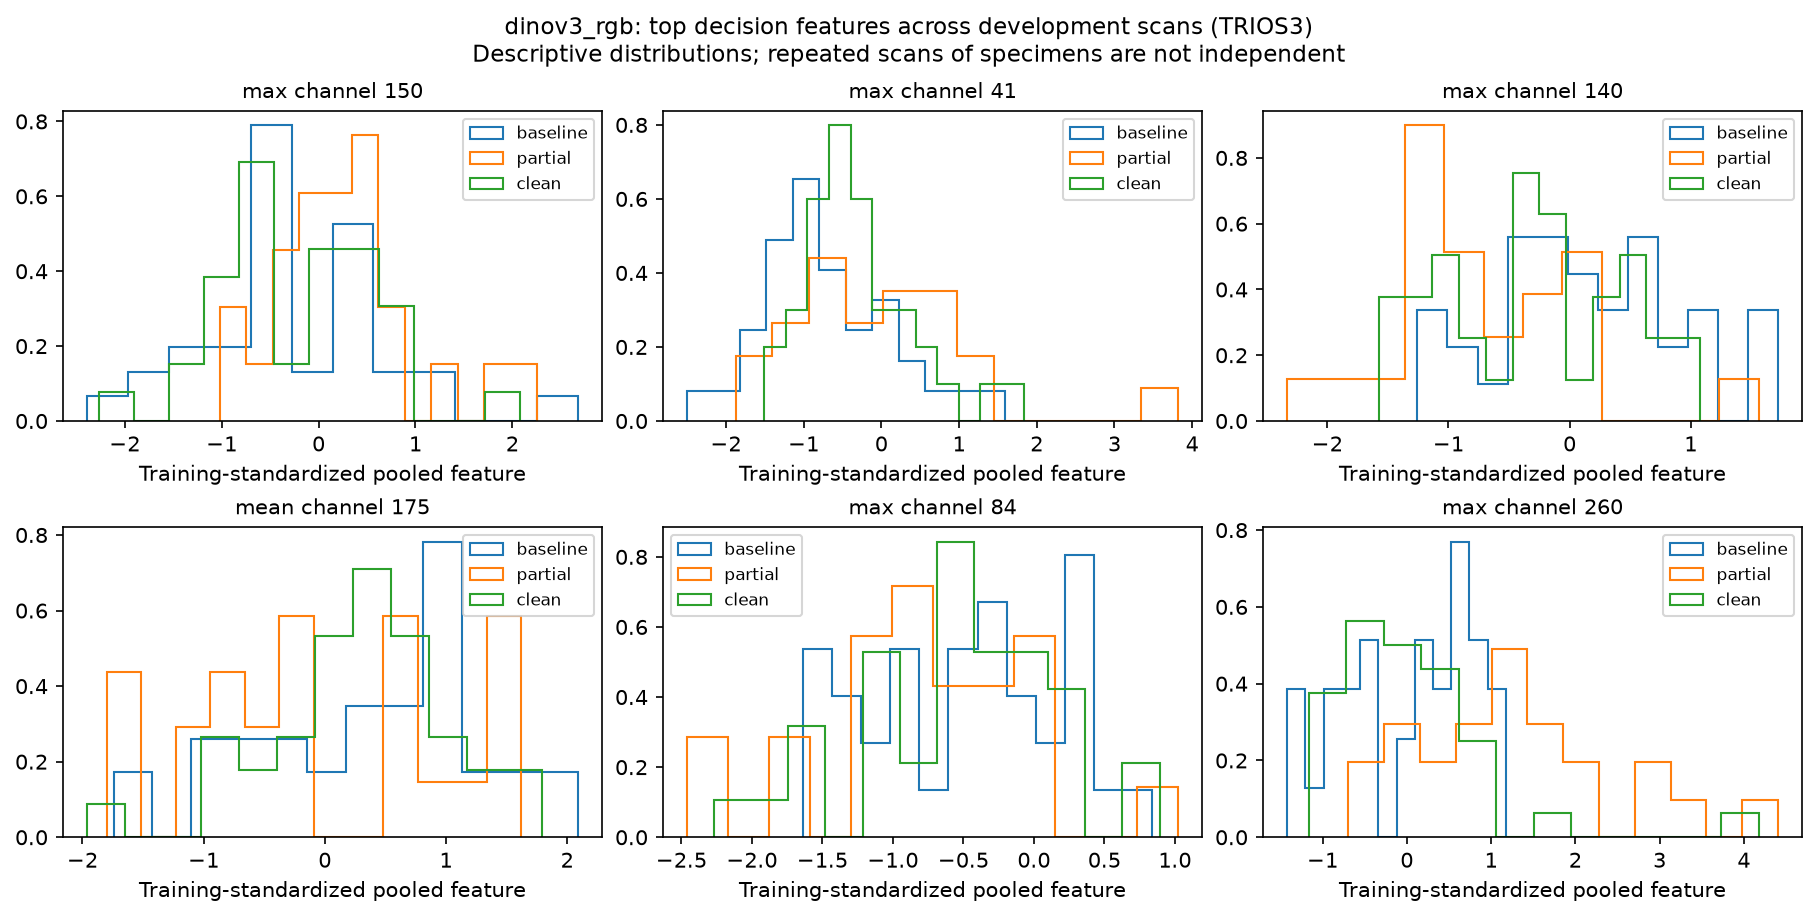

The file beside this chart, header and first rows:
scan_id, physical_id, stage, branch, channel, standardized_value
TRIOS3__BCG5T0-8, BCG5-8, baseline, max, 150, 2.677
TRIOS3__BCG4T0-3, BCG4-3, baseline, max, 150, -2.389
TRIOS3__BCG2T0-2, BCG2-2, baseline, max, 150, 0.4844
TRIOS3__BCG5T0-3, BCG5-3, baseline, max, 150, -1.468
TRIOS3__BCG6T0-1, BCG6-1, baseline, max, 150, 0.255
TRIOS3__BCG6T0-3, BCG6-3, baseline, max, 150, 0.1741
TRIOS3__BCG5T0-2, BCG5-2, baseline, max, 150, -0.3654
TRIOS3__BCG6T0-8, BCG6-8, baseline, max, 150, 0.2267
TRIOS3__BCG1T0-7, BCG1-7, baseline, max, 150, 0.3741
TRIOS3__BCG1T0-3, BCG1-3, baseline, max, 150, 0.3149
TRIOS3__BCG2T0-5, BCG2-5, baseline, max, 150, -0.6533
TRIOS3__BCG6T0-7, BCG6-7, baseline, max, 150, -0.69
TRIOS3__BCG2T0-1, BCG2-1, baseline, max, 150, -0.6214
TRIOS3__BCG6T0-6, BCG6-6, baseline, max, 150, 0.5013
TRIOS3__BCG2T0-6, BCG2-6, baseline, max, 150, -0.2744
TRIOS3__BCG1T0-4, BCG1-4, baseline, max, 150, -0.2812
TRIOS3__BCG2T0-3, BCG2-3, baseline, max, 150, 0.8025
TRIOS3__BCG3T0-6, BCG3-6, baseline, max, 150, -1.828
TRIOS3__BCG5T0-1, BCG5-1, baseline, max, 150, 0.5464
TRIOS3__BCG5T0-7, BCG5-7, baseline, max, 150, 0.09936
TRIOS3__BCG5T0-5, BCG5-5, baseline, max, 150, -1.683
TRIOS3__BCG3T0-5, BCG3-5, baseline, max, 150, -0.4918
TRIOS3__BCG4T0-5, BCG4-5, baseline, max, 150, -0.3332
TRIOS3__BCG1T0-6, BCG1-6, baseline, max, 150, -1.212
TRIOS3__BCG3T0-8, BCG3-8, baseline, max, 150, -1.179
TRIOS3__BCG4T0-2, BCG4-2, baseline, max, 150, -1.118
TRIOS3__BCG3T0-1, BCG3-1, baseline, max, 150, 0.6906
TRIOS3__BCG4T0-8, BCG4-8, baseline, max, 150, 1.061
TRIOS3__BCG4T0-4, BCG4-4, baseline, max, 150, -0.9533
TRIOS3__BCG1T0-5, BCG1-5, baseline, max, 150, -0.3883
TRIOS3__BCG3T0-3, BCG3-3, baseline, max, 150, -0.5748
TRIOS3__BCG6T0-2, BCG6-2, baseline, max, 150, -0.472
TRIOS3__BCG1T0-2, BCG1-2, baseline, max, 150, -0.5594
TRIOS3__BCG3T0-7, BCG3-7, baseline, max, 150, 1.351
TRIOS3__BCG4T0-6, BCG4-6, baseline, max, 150, -0.9508
TRIOS3__BCG2T0-7, BCG2-7, baseline, max, 150, -0.3577
TRIOS3__BCG6T1-7, BCG6-7, partial, max, 150, 0.2924
TRIOS3__BCG6T1-1, BCG6-1, partial, max, 150, -1.021
TRIOS3__BCG3T1-7, BCG3-7, partial, max, 150, 0.3072
TRIOS3__BCG3T1-1, BCG3-1, partial, max, 150, 1.255
TRIOS3__BCG4T1-8, BCG4-8, partial, max, 150, 0.1396
TRIOS3__BCG5T1-2, BCG5-2, partial, max, 150, 2.257
TRIOS3__BCG6T1-2, BCG6-2, partial, max, 150, 0.5449
TRIOS3__BCG6T1-6, BCG6-6, partial, max, 150, 0.7068
TRIOS3__BCG4T1-6, BCG4-6, partial, max, 150, 0.5247
TRIOS3__BCG3T1-6, BCG3-6, partial, max, 150, -0.1613
TRIOS3__BCG3T1-3, BCG3-3, partial, max, 150, -0.2427
TRIOS3__BCG5T1-8, BCG5-8, partial, max, 150, -0.2505
TRIOS3__BCG5T1-1, BCG5-1, partial, max, 150, -0.9857
TRIOS3__BCG5T1-7, BCG5-7, partial, max, 150, -0.06878
TRIOS3__BCG6T1-8, BCG6-8, partial, max, 150, -0.1803
TRIOS3__BCG4T1-3, BCG4-3, partial, max, 150, 0.6295
TRIOS3__BCG5T1-5, BCG5-5, partial, max, 150, 0.5599
TRIOS3__BCG4T1-2, BCG4-2, partial, max, 150, -0.1525
TRIOS3__BCG4T1-5, BCG4-5, partial, max, 150, 1.98
TRIOS3__BCG3T1-5, BCG3-5, partial, max, 150, 0.3843
TRIOS3__BCG3T1-8, BCG3-8, partial, max, 150, 0.1666
TRIOS3__BCG4T1-4, BCG4-4, partial, max, 150, 0.373
TRIOS3__BCG5T1-3, BCG5-3, partial, max, 150, -0.3842
TRIOS3__BCG6T1-3, BCG6-3, partial, max, 150, -0.6979
... 516 more rows
